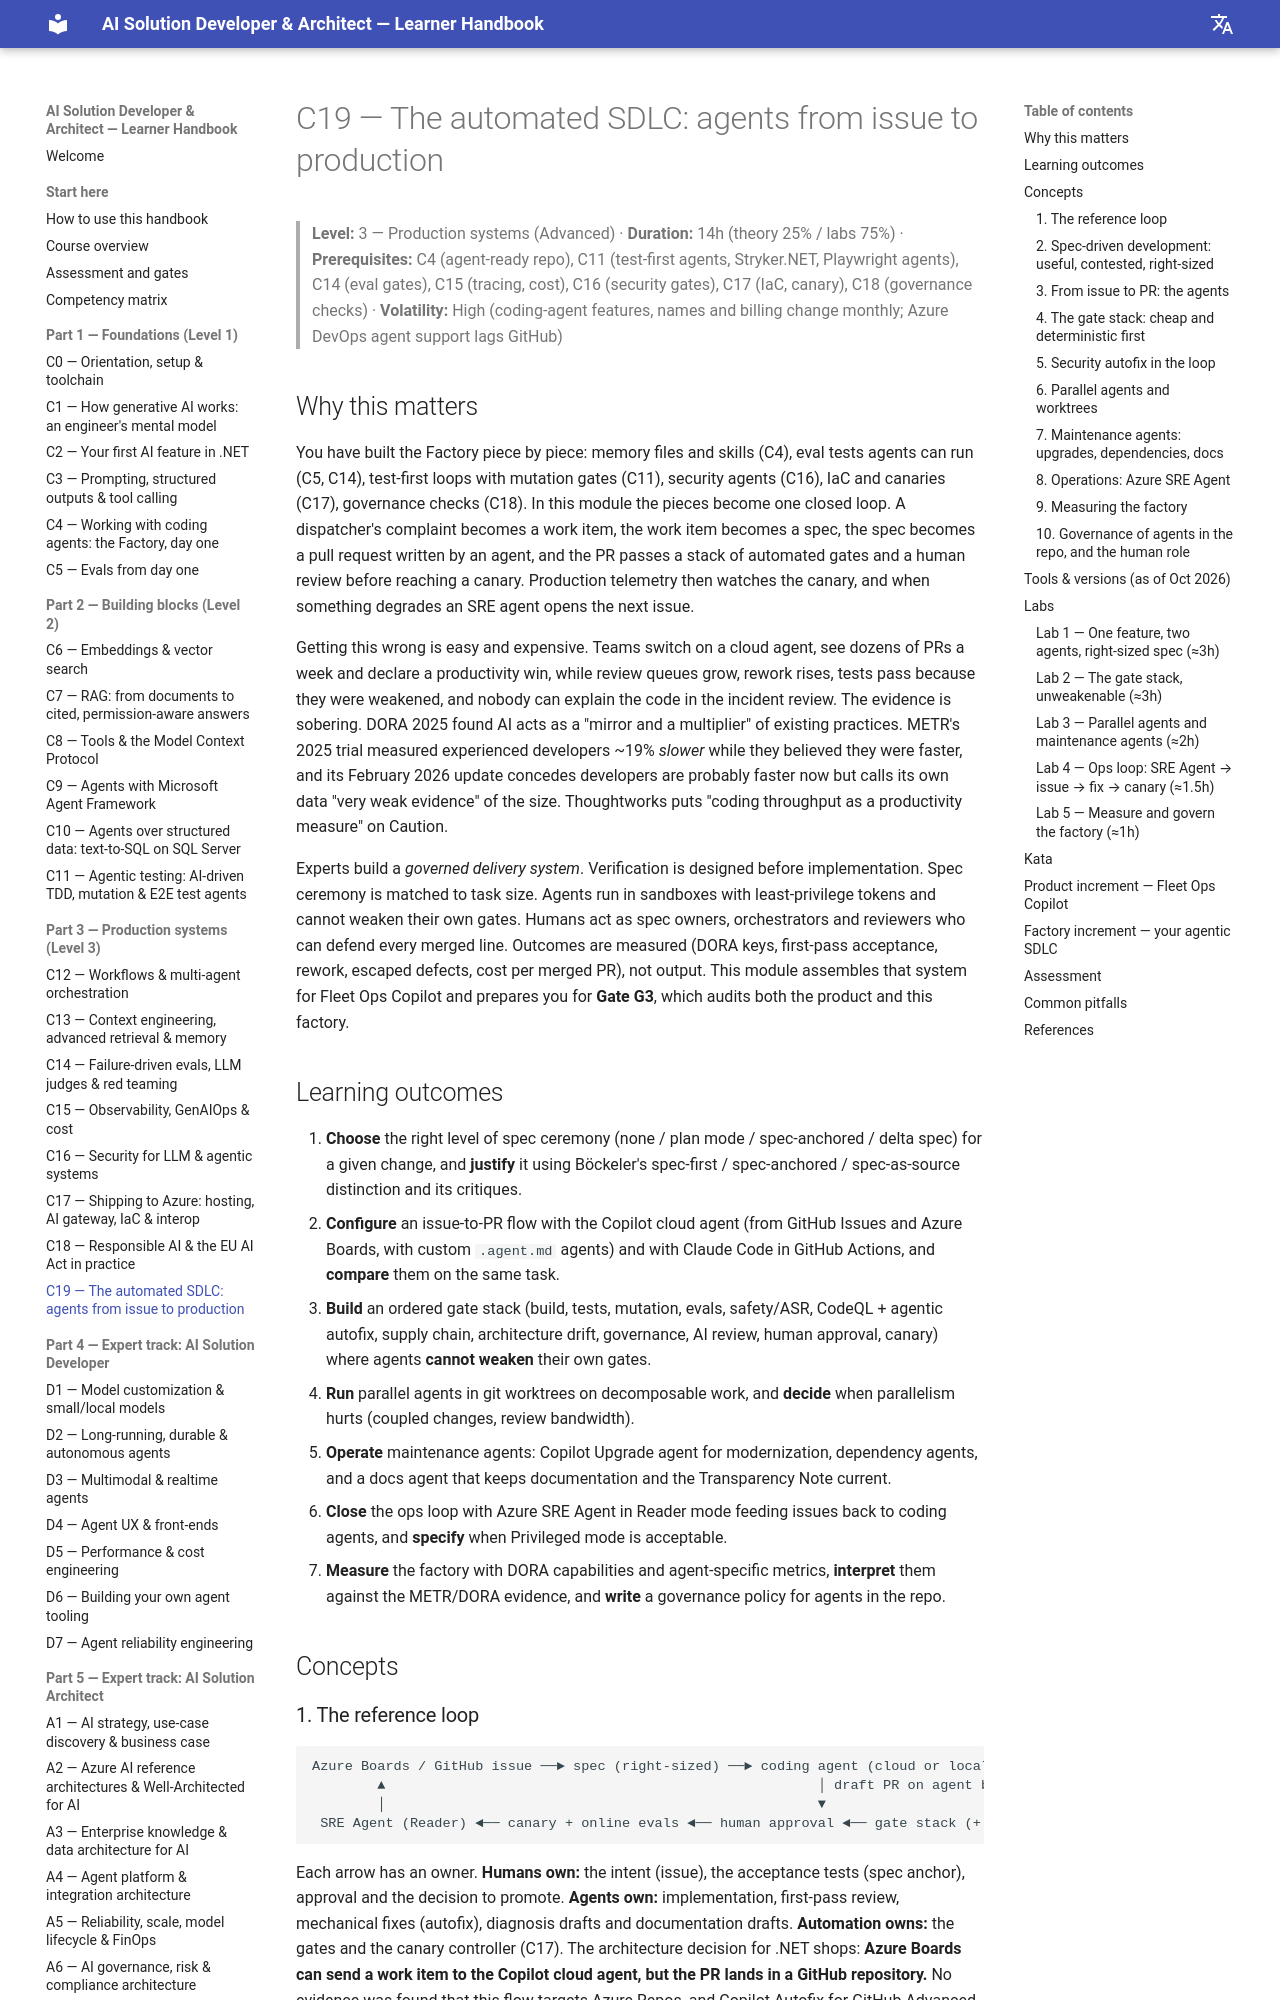

repository: delkov2007/ai-course-handbook · page: part-3-production/c19-the-automated-sdlc-agents-from-issue-to-production/index.html · generator: mkdocs

# C19 — The automated SDLC: agents from issue to production

> **Level:** 3 — Production systems (Advanced) · **Duration:** 14h (theory 25% / labs 75%) · **Prerequisites:** C4 (agent-ready repo), C11 (test-first agents, Stryker.NET, Playwright agents), C14 (eval gates), C15 (tracing, cost), C16 (security gates), C17 (IaC, canary), C18 (governance checks) · **Volatility:** High (coding-agent features, names and billing change monthly; Azure DevOps agent support lags GitHub)

## Why this matters

You have built the Factory piece by piece: memory files and skills (C4), eval tests agents can run (C5, C14), test-first loops with mutation gates (C11), security agents (C16), IaC and canaries (C17), governance checks (C18). In this module the pieces become one closed loop. A dispatcher's complaint becomes a work item, the work item becomes a spec, the spec becomes a pull request written by an agent, and the PR passes a stack of automated gates and a human review before reaching a canary. Production telemetry then watches the canary, and when something degrades an SRE agent opens the next issue.

Getting this wrong is easy and expensive. Teams switch on a cloud agent, see dozens of PRs a week and declare a productivity win, while review queues grow, rework rises, tests pass because they were weakened, and nobody can explain the code in the incident review. The evidence is sobering. DORA 2025 found AI acts as a "mirror and a multiplier" of existing practices. METR's 2025 trial measured experienced developers ~19% *slower* while they believed they were faster, and its February 2026 update concedes developers are probably faster now but calls its own data "very weak evidence" of the size. Thoughtworks puts "coding throughput as a productivity measure" on Caution.

Experts build a *governed delivery system*. Verification is designed before implementation. Spec ceremony is matched to task size. Agents run in sandboxes with least-privilege tokens and cannot weaken their own gates. Humans act as spec owners, orchestrators and reviewers who can defend every merged line. Outcomes are measured (DORA keys, first-pass acceptance, rework, escaped defects, cost per merged PR), not output. This module assembles that system for Fleet Ops Copilot and prepares you for **Gate G3**, which audits both the product and this factory.

## Learning outcomes

1. **Choose** the right level of spec ceremony (none / plan mode / spec-anchored / delta spec) for a given change, and **justify** it using Böckeler's spec-first / spec-anchored / spec-as-source distinction and its critiques.
2. **Configure** an issue-to-PR flow with the Copilot cloud agent (from GitHub Issues and Azure Boards, with custom `.agent.md` agents) and with Claude Code in GitHub Actions, and **compare** them on the same task.
3. **Build** an ordered gate stack (build, tests, mutation, evals, safety/ASR, CodeQL + agentic autofix, supply chain, architecture drift, governance, AI review, human approval, canary) where agents **cannot weaken** their own gates.
4. **Run** parallel agents in git worktrees on decomposable work, and **decide** when parallelism hurts (coupled changes, review bandwidth).
5. **Operate** maintenance agents: Copilot Upgrade agent for modernization, dependency agents, and a docs agent that keeps documentation and the Transparency Note current.
6. **Close** the ops loop with Azure SRE Agent in Reader mode feeding issues back to coding agents, and **specify** when Privileged mode is acceptable.
7. **Measure** the factory with DORA capabilities and agent-specific metrics, **interpret** them against the METR/DORA evidence, and **write** a governance policy for agents in the repo.

## Concepts
